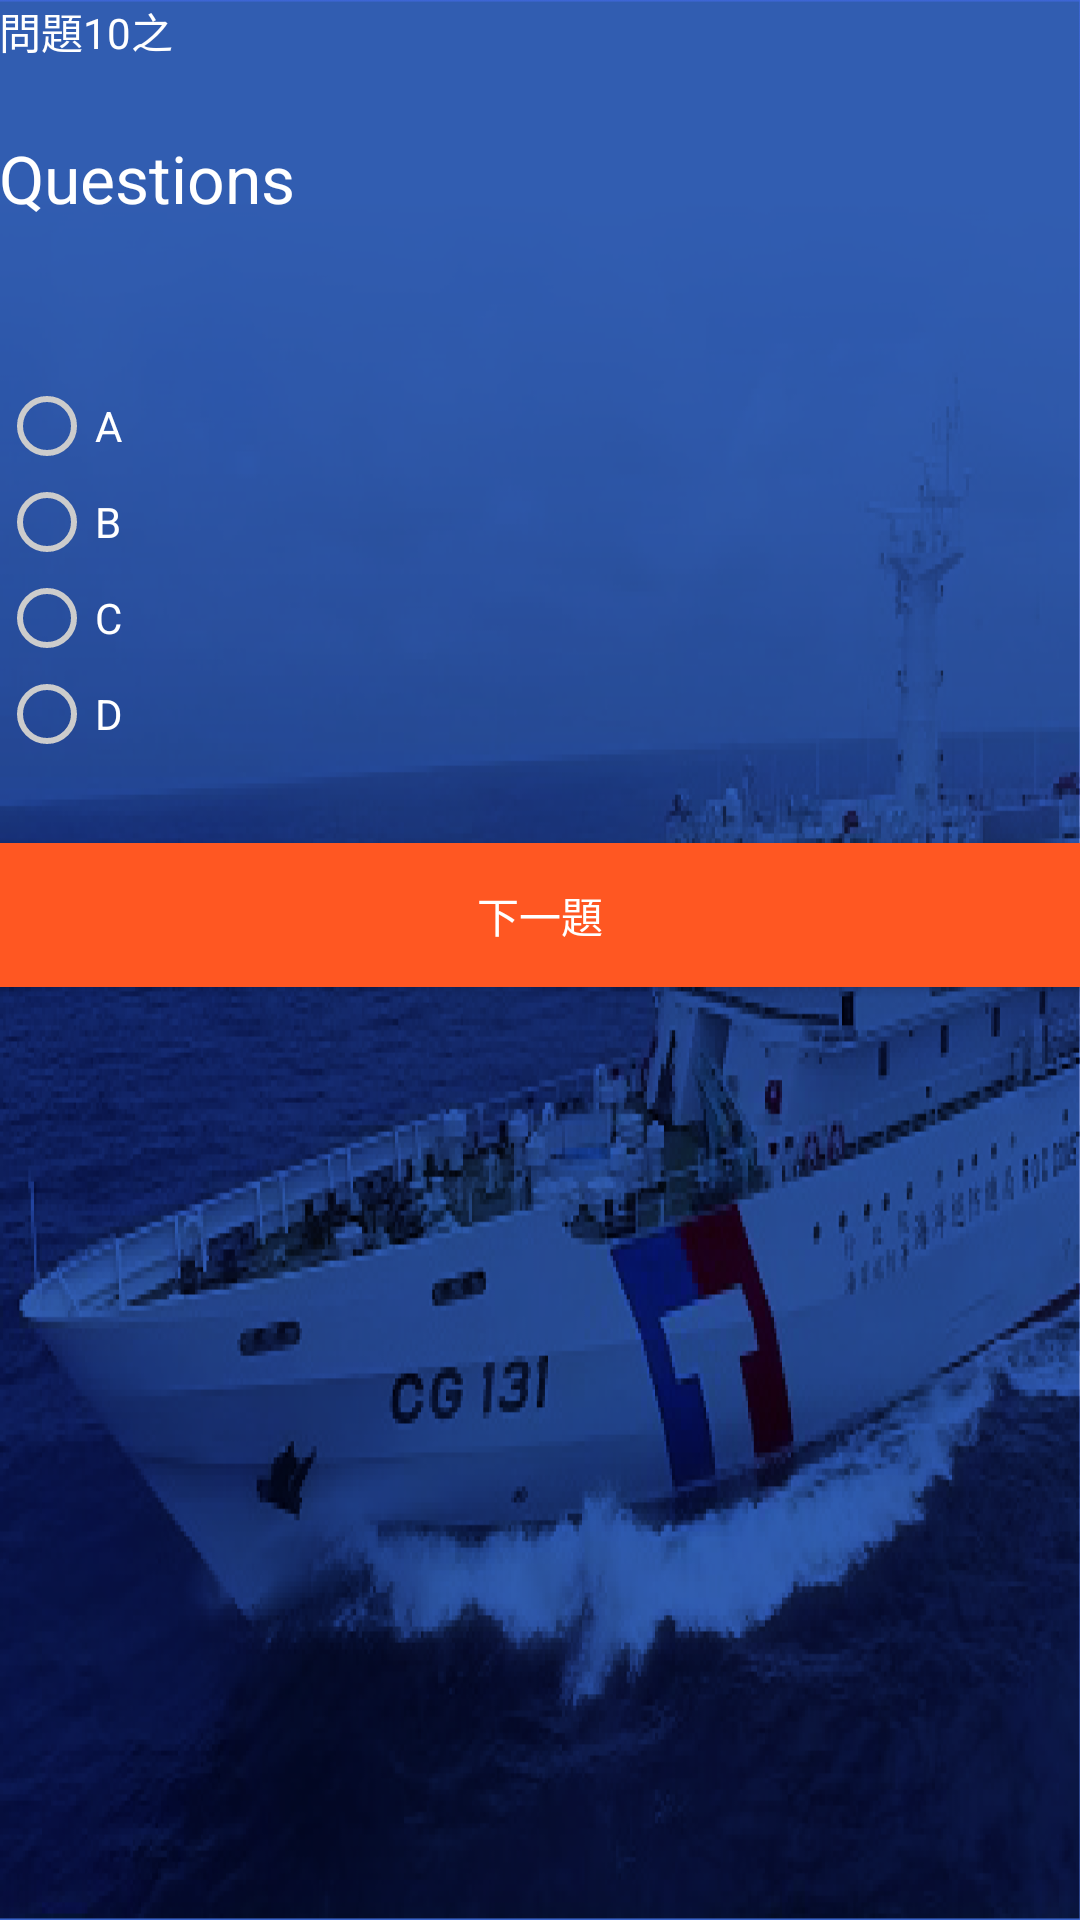

Reconstruct the res/layout file that produces this screen, plus the resources it refers to.
<!-- AndroidManifest.xml: application theme AppTheme -->
<!-- res/layout/activity_question.xml -->
<?xml version="1.0" encoding="utf-8"?>
<LinearLayout
    xmlns:android="http://schemas.android.com/apk/res/android"
    xmlns:app="http://schemas.android.com/apk/res-auto"
    xmlns:tools="http://schemas.android.com/tools"
    android:layout_width="match_parent"
    android:layout_height="match_parent"
    android:paddingBottom="@dimen/activity_vertical_margin"
    android:paddingLeft="@dimen/activity_horizontal_margin"
    android:paddingRight="@dimen/activity_horizontal_margin"
    android:paddingTop="@dimen/activity_vertical_margin"
    android:orientation="vertical"
    tools:context="com.sourcey.materiallogindemo.QuestionActivity"
    android:background="@drawable/bg">

    <LinearLayout
        android:layout_width="wrap_content"
        android:layout_height="wrap_content"
        android:orientation="horizontal">
        <TextView
            android:layout_width="wrap_content"
            android:layout_height="wrap_content"
            android:text="問題10之"
            android:layout_marginBottom="24dp"
            android:textColor="#FFFFFF"/>

        <TextView
            android:layout_width="wrap_content"
            android:layout_height="wrap_content"
            android:id="@+id/progress"
            android:layout_marginBottom="24dp"
            android:textColor="#FFFFFF"/>
    </LinearLayout>

    <TextView
        android:layout_width="wrap_content"
        android:layout_height="wrap_content"
        android:textAppearance="?android:attr/textAppearanceLarge"
        android:text="Questions"
        android:id="@+id/tvque"
        android:layout_marginBottom="52dp"
        android:textColor="#FFFFFF"/>

    <RadioGroup
        android:layout_width="wrap_content"
        android:layout_height="wrap_content"
        android:id="@+id/answersgrp"
        android:clickable="true">
        
        <RadioButton
            android:layout_width="wrap_content"
            android:layout_height="wrap_content"
            android:text="A"
            android:id="@+id/radioButton"
            android:checked="false"
            android:textColor="#FFFFFF"/>
        <RadioButton
            android:layout_width="wrap_content"
            android:layout_height="wrap_content"
            android:text="B"
            android:id="@+id/radioButton2"
            android:checked="false"
            android:textColor="#FFFFFF"/>
        <RadioButton
            android:layout_width="wrap_content"
            android:layout_height="wrap_content"
            android:text="C"
            android:id="@+id/radioButton3"
            android:checked="false"
            android:textColor="#FFFFFF"/>
        <RadioButton
            android:layout_width="wrap_content"
            android:layout_height="wrap_content"
            android:text="D"
            android:id="@+id/radioButton4"
            android:checked="false"
            android:textColor="#FFFFFF"/>
    </RadioGroup>

    <Button
        android:id="@+id/button3"
        android:layout_width="match_parent"
        android:layout_height="wrap_content"
        android:layout_marginTop="27dp"
        android:background="#FF5722"
        android:text="下一題"
        android:textColor="#ffffff" />
</LinearLayout>
<!-- resources referenced by this layout -->
<resources>
  <!-- drawable bg: png bitmap (drawable, 234043 bytes) -->
  <style name="AppTheme" parent="Theme.AppCompat.Light.DarkActionBar">
          
          <item name="colorPrimary">@color/primary</item>
          <item name="colorPrimaryDark">@color/primary_dark</item>
          <item name="colorAccent">@color/accent</item>
  
          <item name="android:windowBackground">@color/primary</item>
  
          <item name="colorControlNormal">@color/iron</item>
          <item name="colorControlActivated">@color/white</item>
          <item name="colorControlHighlight">@color/white</item>
          <item name="android:textColorHint">@color/iron</item>
  
          <item name="colorButtonNormal">@color/primary_darker</item>
          <item name="android:colorButtonNormal">@color/primary_darker</item>
      </style>
  <color name="primary">#4169E1</color>
  <color name="primary_dark">#00BFFF</color>
  <color name="accent">#FFFFFF</color>
  <color name="iron">#CCCCCC</color>
  <color name="white">#FFFFFF</color>
  <color name="primary_darker">#191970</color>
</resources>
